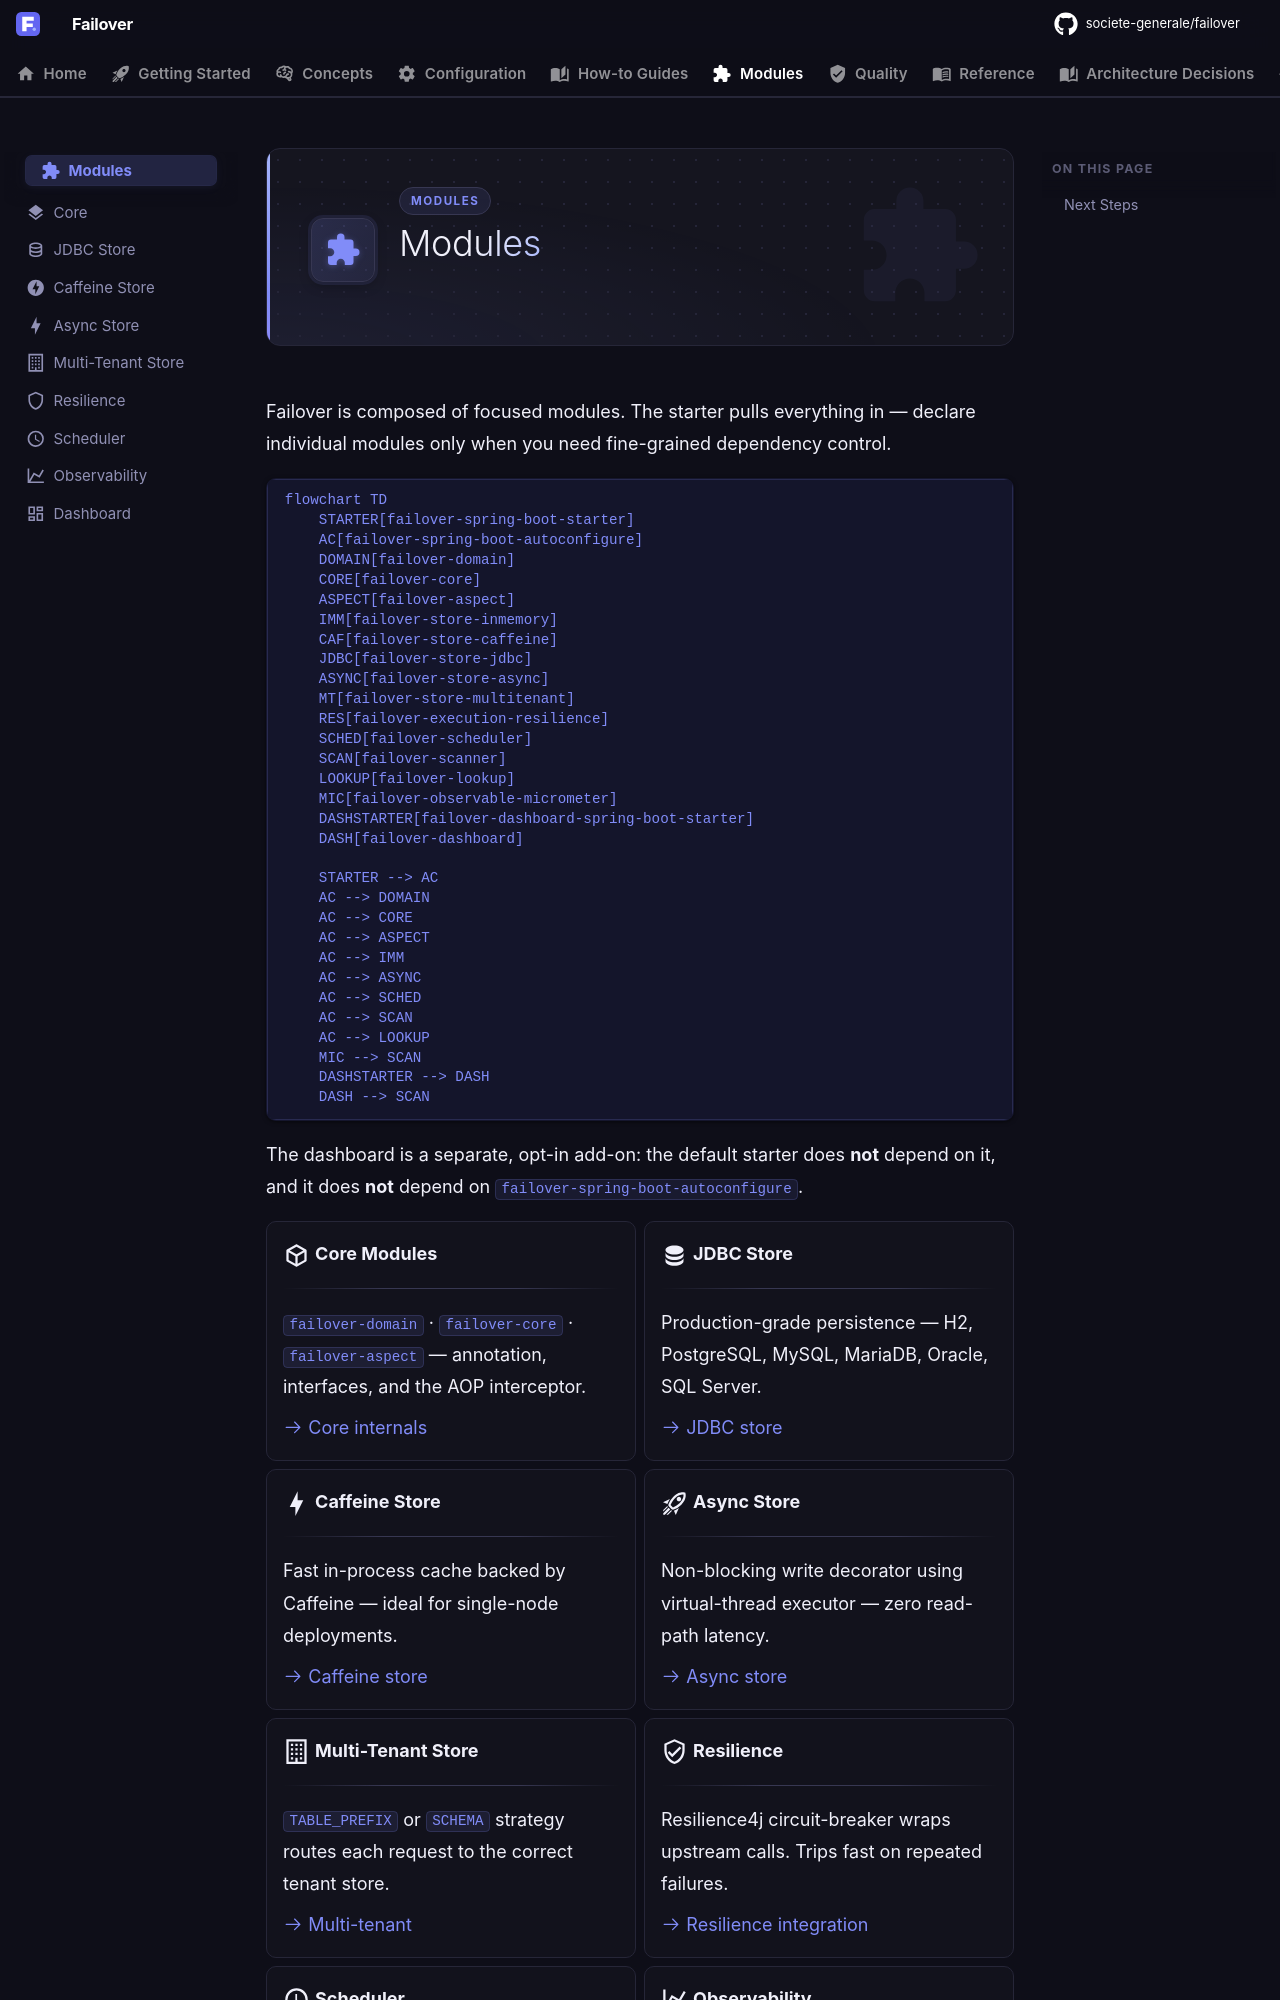

repository: societe-generale/failover · page: modules/index.html · generator: mkdocs

---
icon: material/puzzle
---

# Modules

Failover is composed of focused modules. The starter pulls everything in — declare individual modules only when you need fine-grained dependency control.

```mermaid
flowchart TD
    STARTER[failover-spring-boot-starter]
    AC[failover-spring-boot-autoconfigure]
    DOMAIN[failover-domain]
    CORE[failover-core]
    ASPECT[failover-aspect]
    IMM[failover-store-inmemory]
    CAF[failover-store-caffeine]
    JDBC[failover-store-jdbc]
    ASYNC[failover-store-async]
    MT[failover-store-multitenant]
    RES[failover-execution-resilience]
    SCHED[failover-scheduler]
    SCAN[failover-scanner]
    LOOKUP[failover-lookup]
    MIC[failover-observable-micrometer]
    DASHSTARTER[failover-dashboard-spring-boot-starter]
    DASH[failover-dashboard]

    STARTER --> AC
    AC --> DOMAIN
    AC --> CORE
    AC --> ASPECT
    AC --> IMM
    AC --> ASYNC
    AC --> SCHED
    AC --> SCAN
    AC --> LOOKUP
    MIC --> SCAN
    DASHSTARTER --> DASH
    DASH --> SCAN
```

The dashboard is a separate, opt-in add-on: the default starter does **not** depend on it, and it does **not** depend on `failover-spring-boot-autoconfigure`.

<div class="grid cards" markdown>

-   :material-cube-outline:{ .lg .middle } **Core Modules**

    ---

    `failover-domain` · `failover-core` · `failover-aspect` — annotation, interfaces, and the AOP interceptor.

    [:octicons-arrow-right-24: Core internals](core.md)

-   :material-database:{ .lg .middle } **JDBC Store**

    ---

    Production-grade persistence — H2, PostgreSQL, MySQL, MariaDB, Oracle, SQL Server.

    [:octicons-arrow-right-24: JDBC store](store-jdbc.md)

-   :material-lightning-bolt:{ .lg .middle } **Caffeine Store**

    ---

    Fast in-process cache backed by Caffeine — ideal for single-node deployments.

    [:octicons-arrow-right-24: Caffeine store](store-caffeine.md)

-   :material-rocket-launch-outline:{ .lg .middle } **Async Store**

    ---

    Non-blocking write decorator using virtual-thread executor — zero read-path latency.

    [:octicons-arrow-right-24: Async store](store-async.md)

-   :material-office-building-outline:{ .lg .middle } **Multi-Tenant Store**

    ---

    `TABLE_PREFIX` or `SCHEMA` strategy routes each request to the correct tenant store.

    [:octicons-arrow-right-24: Multi-tenant](store-multitenant.md)

-   :material-shield-check-outline:{ .lg .middle } **Resilience**

    ---

    Resilience4j circuit-breaker wraps upstream calls. Trips fast on repeated failures.

    [:octicons-arrow-right-24: Resilience integration](execution-resilience.md)

-   :material-clock-outline:{ .lg .middle } **Scheduler**

    ---

    Expiry-cleanup (hourly) and observable-report (daily) scheduled tasks.

    [:octicons-arrow-right-24: Scheduler](scheduler.md)

-   :material-chart-line:{ .lg .middle } **Observability**

    ---

    Startup scanner, Micrometer counters, and health indicator — zero extra config.

    [:octicons-arrow-right-24: Observability](observability.md)

-   :material-view-dashboard-outline:{ .lg .middle } **Dashboard**

    ---

    Opt-in, secure-by-default embedded UI over the existing config and meters — KPI cards and charts.

    [:octicons-arrow-right-24: Dashboard](dashboard.md)

</div>

??? note "Full module reference table"
